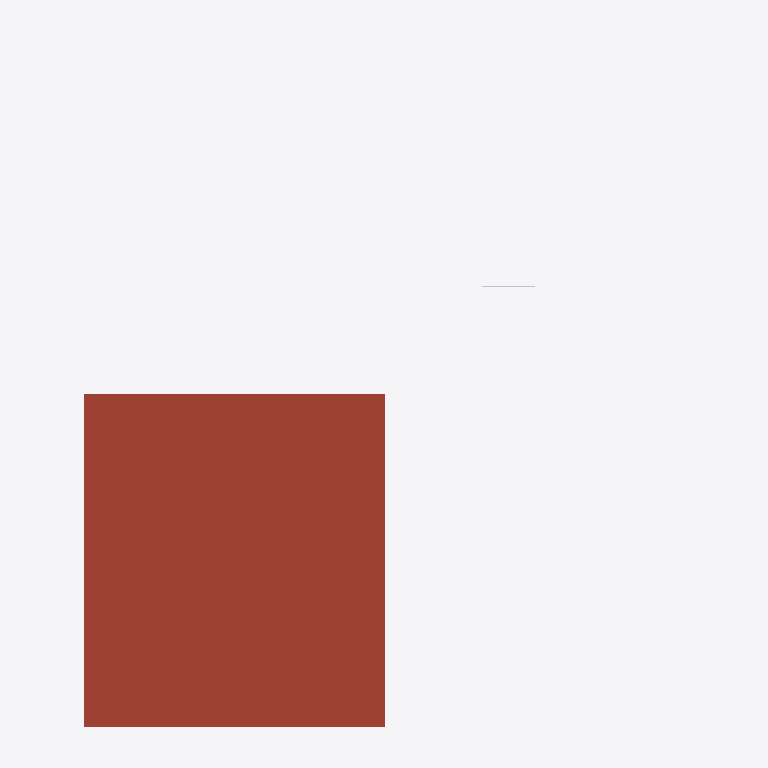
Plan cut of the same IFC building model at storey 'ชั้นหลังคา (Roof Level)' (level 6.50 m, cut at 7.90 m), seen from above with north up, elements coloured by IFC class: 1 roof (red-brown), 1 other element (light grey). Cut surfaces are drawn darker.
Extent 29.1 m × 33.1 m × 9.9 m (x, y, z). Storeys (4): ระดับฐานราก (Foundation Level) at -1.20 m; ชั้น 1 (Ground Floor) at 0.30 m; ชั้น 2 (Second Floor) at 3.50 m; ชั้นหลังคา (Roof Level) at 6.50 m. Elements (261): 51 IfcBeam, 50 IfcBuildingElementProxy, 49 IfcColumn, 19 IfcWall, 18 IfcBuildingElementPart, 18 IfcFooting, 12 IfcSanitaryTerminal, 11 IfcSlab, 8 IfcPipeSegment, 7 IfcDoor, 7 IfcWindow, 3 IfcPipeFitting.

HEADER;
FILE_DESCRIPTION(('ViewDefinition [CoordinationView]'),'2;1');
FILE_NAME('','2026-11-25T23:49:46',(''),(''),'IfcOpenShell 0.8.5-1c5b825','IfcOpenShell 0.8.5-1c5b825','');
FILE_SCHEMA(('IFC4'));
ENDSEC;
DATA;
#1=IFCPROJECT('0YZBHIk8n0ruDvvMgS54Nf',$,'บ้านเดี่ยวสองชั้น Modern Tropical (3 ห้องนอน 4 ห้องน้ำ)',$,$,$,$,(#10),#5);
#12=IFCSITE('05yRUnMejCs9ft2BsT3GlI',$,'Default Site',$,$,#20,$,$,$,$,$,$,$,$);
#13=IFCBUILDING('2hxmblguD9CgwWMXAkXLLY',$,'บ้านเดี่ยวสองชั้น Modern Tropical (3 ห้องนอน 4 ห้องน้ำ)',$,$,#25,$,$,$,$,$,$);
#26=IFCBUILDINGSTOREY('0WASJibyrCGRvyBeeJs8nn',$,'ระดับฐานราก (Foundation Level)',$,$,#55,$,$,$,-1.2);
#32=IFCBUILDINGSTOREY('0Y86AKacH11BxO2I2EefIO',$,'ชั้น 1 (Ground Floor)',$,$,#60,$,$,$,0.3);
#38=IFCBUILDINGSTOREY('3ltQb7vDD4ewtiguZ0OEnx',$,'ชั้น 2 (Second Floor)',$,$,#65,$,$,$,3.5);
#44=IFCBUILDINGSTOREY('2fEo7ryGn0aR8HwFpfz2fj',$,'ชั้นหลังคา (Roof Level)',$,$,#70,$,$,$,6.5);
#3798=IFCROOF('3RFcBFbCHCMOXXZJo8EMrx',$,'ROOF-MAIN',$,$,#6579,#3807,$,.SHED_ROOF.);
#3866=IFCPIPESEGMENT('3lRpgUu0b5s8IuGi0kAWdF',$,'PIPE-CW-L2-TO-MBR',$,$,#6372,#3877,$,$);
ENDSEC;
